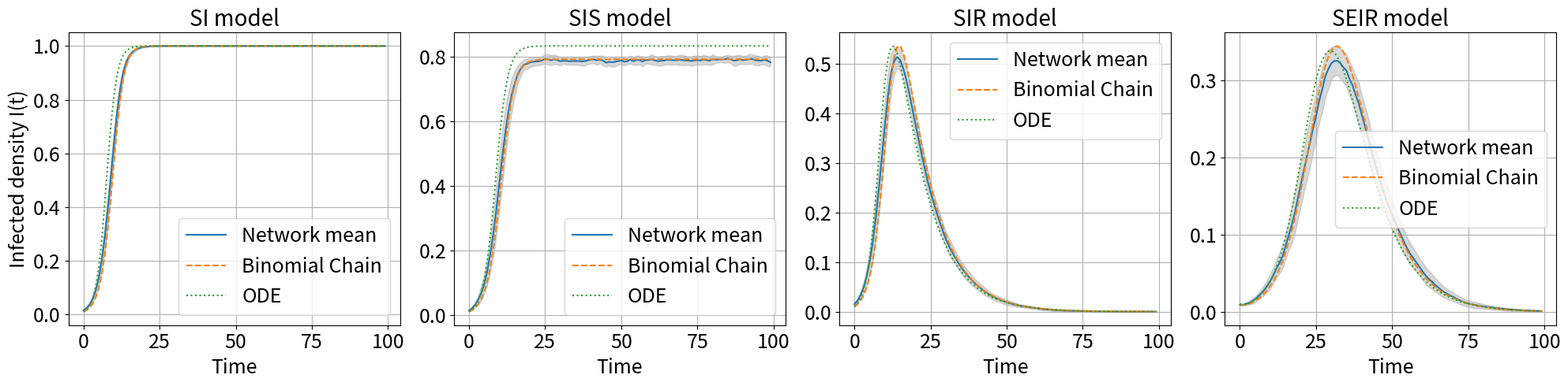

Source code (Python): (Note: this script raises an exception after producing the figure.)
# TASK 21: Dynamics on networks
## Epidemic spreading on static networks: SI, SIS, SIR, SEIR in homogeneous and heterogeneous mean-field approximation

# The objective of this project is to simulate the behavior of some well-known dynamical models, and possibly analyze their behavior 
# (e.g., identify the critical epidemic threshold or the invasion threshold). The students are left free to follow the bibliographic 
# references to understand what should be simulated and how, as well as to reproduce the main results and, if willing to do so, explore 
# new directions.

# It is required that these models are studied, computationally, across a variety of different synthetic topologies. 
# Applications to real-world networks will be a plus.


import numpy as np
import networkx as nx
import random
import matplotlib.pyplot as plt
from scipy.integrate import solve_ivp
import matplotlib as mpl

# Functions
### Dynamics on network
def epidemic_simulation(G, model="SIS", beta=0.3, mu=0.1, sigma=0.2, initial_infected=5, T=100):
    
    N = G.number_of_nodes()
    nodes = list(G.nodes())

    # states
    S, I, R, E = 0, 1, 2, 3
    
    state = {node: S for node in nodes}
    
    infected_nodes = random.sample(nodes, initial_infected)
    
    for node in infected_nodes:
        state[node] = I

    S_t = []
    I_t = []
    R_t = []
    E_t = []

    for t in range(T):
        
        new_state = state.copy()

        for node in nodes:

            if state[node] == I:

                # Infect neighbors 
                for neighbor in G.neighbors(node):
                    if state[neighbor] == S:
                        if random.random() < beta:
                            
                            if model == "SEIR":
                                new_state[neighbor] = E
                            else:
                                new_state[neighbor] = I

                # Recovery
                if model in ["SIS", "SIR", "SEIR"]:
                    if random.random() < mu:
                        
                        if model == "SIS":
                            new_state[node] = S
                        else:
                            new_state[node] = R

            elif state[node] == E:
                if random.random() < sigma:
                    new_state[node] = I

        state = new_state

        S_count = sum(1 for s in state.values() if s == S)
        I_count = sum(1 for s in state.values() if s == I)
        R_count = sum(1 for s in state.values() if s == R)
        E_count = sum(1 for s in state.values() if s == E)

        S_t.append(S_count / N)
        I_t.append(I_count / N)
        R_t.append(R_count / N)
        E_t.append(E_count / N)

    return np.array(S_t), np.array(I_t), np.array(R_t), np.array(E_t)

### Mean field approximation
def binomial_chain(model="SIS", beta=0.3, mu=0.1, sigma=0.2, k=10, T=100, rho0=0.01):

    S = np.zeros(T)
    I = np.zeros(T)
    R = np.zeros(T)
    E = np.zeros(T)

    S[0] = 1 - rho0
    I[0] = rho0

    for t in range(T-1):

        infection_prob = 1 - (1 - beta * I[t])**k

        if model == "SI":

            S[t+1] = S[t] - infection_prob * S[t]
            I[t+1] = I[t] + infection_prob * S[t]

        elif model == "SIS":

            S[t+1] = S[t] + mu * I[t] - infection_prob * S[t]
            I[t+1] = I[t] - mu * I[t] + infection_prob * S[t]

        elif model == "SIR":

            S[t+1] = S[t] - infection_prob * S[t]
            I[t+1] = I[t] + infection_prob * S[t] - mu * I[t]
            R[t+1] = R[t] + mu * I[t]

        elif model == "SEIR":

            S[t+1] = S[t] - infection_prob * S[t]
            E[t+1] = E[t] + infection_prob * S[t] - sigma * E[t]
            I[t+1] = I[t] + sigma * E[t] - mu * I[t]
            R[t+1] = R[t] + mu * I[t]

    return S, I, R, E

### ODEs
def SI_ode(t, y, beta, k):
    
    S, I = y
    
    dSdt = -beta * k * S * I
    dIdt = beta * k * S * I
    
    return [dSdt, dIdt]

def SIS_ode(t, y, beta, mu, k):
    
    S, I = y
    
    dSdt = mu * I - beta * k * S * I
    dIdt = beta * k * S * I - mu * I
    
    return [dSdt, dIdt]

def SIR_ode(t, y, beta, mu, k):
    
    S, I, R = y
    
    dSdt = -beta * k * S * I
    dIdt = beta * k * S * I - mu * I
    dRdt = mu * I
    
    return [dSdt, dIdt, dRdt]

def SEIR_ode(t, y, beta, mu, sigma, k):
    
    S, E, I, R = y
    
    dSdt = -beta * k * S * I
    dEdt = beta * k * S * I - sigma * E
    dIdt = sigma * E - mu * I
    dRdt = mu * I
    
    return [dSdt, dEdt, dIdt, dRdt]

### Solve ODEs
def solve_ode(model="SIS", beta=0.3, mu=0.1, sigma=0.2, k=10, T=100, rho0=0.01):

    t_span = (0, T)
    t_eval = np.linspace(0, T, T)

    if model == "SI":

        y0 = [1-rho0, rho0]
        sol = solve_ivp(SI_ode, t_span, y0, args=(beta, k), t_eval=t_eval)
        S, I = sol.y
        R = np.zeros(T)
        E = np.zeros(T)

    elif model == "SIS":

        y0 = [1-rho0, rho0]
        sol = solve_ivp(SIS_ode, t_span, y0, args=(beta, mu, k), t_eval=t_eval)
        S, I = sol.y
        R = np.zeros(T)
        E = np.zeros(T)

    elif model == "SIR":

        y0 = [1-rho0, rho0, 0]
        sol = solve_ivp(SIR_ode, t_span, y0, args=(beta, mu, k), t_eval=t_eval)
        S, I, R = sol.y
        E = np.zeros(T)

    elif model == "SEIR":

        y0 = [1-rho0, 0, rho0, 0]
        sol = solve_ivp(SEIR_ode, t_span, y0, args=(beta, mu, sigma, k), t_eval=t_eval)
        S, E, I, R = sol.y

    return S, I, R, E, sol.t

def simulate_epidemic_multiple(model="SIS", G=None, beta=0.3, mu=0.1, sigma=0.2, initial_infected=5, k=10, T=100, n_runs=10):
    results = {}
    
    # Network simulation 
    if G is not None:
        I_network_runs = []
        S_network_runs = []
        R_network_runs = []
        E_network_runs = []
        
        for run in range(n_runs):
            S_net, I_net, R_net, E_net = epidemic_simulation(G, model=model, beta=beta, mu=mu, sigma=sigma, initial_infected=initial_infected, T=T)
            S_network_runs.append(S_net)
            I_network_runs.append(I_net)
            R_network_runs.append(R_net)
            E_network_runs.append(E_net)
        
        S_network_runs = np.array(S_network_runs)
        I_network_runs = np.array(I_network_runs)
        R_network_runs = np.array(R_network_runs)
        E_network_runs = np.array(E_network_runs)
        
        results['network'] = {
            'S_mean': S_network_runs.mean(axis=0),
            'S_std': S_network_runs.std(axis=0),
            'I_mean': I_network_runs.mean(axis=0),
            'I_std': I_network_runs.std(axis=0),
            'R_mean': R_network_runs.mean(axis=0),
            'R_std': R_network_runs.std(axis=0),
            'E_mean': E_network_runs.mean(axis=0),
            'E_std': E_network_runs.std(axis=0),
        }
    
    # Binomial chain
    rho0 = initial_infected / N
    S_bin, I_bin, R_bin, E_bin = binomial_chain(model=model, beta=beta, mu=mu, sigma=sigma, k=k, T=T, rho0=rho0)
    results['binomial'] = (S_bin, I_bin, R_bin, E_bin)
    
    # ODE
    S_ode, I_ode, R_ode, E_ode, t = solve_ode(model=model, beta=beta, mu=mu, sigma=sigma, k=k, T=T, rho0=rho0)
    results['ODE'] = (S_ode, I_ode, R_ode, E_ode, t)
    
    return results

def final_attack_rate(G, beta, mu, sigma, model="SIR",
                      n_runs=25, T=200, initial_infected=10):
    
    final_R = []
    
    for _ in range(n_runs):
        
        S, I, R, E = epidemic_simulation(
            G=G,
            model=model,
            beta=beta,
            mu=mu,
            sigma=sigma,
            initial_infected=initial_infected,
            T=T
        )
        
        final_R.append(R[-1])  
    
    final_R = np.array(final_R)
    
    return np.mean(final_R), np.std(final_R)

### Plot functions
def plot_infected_comparison(models, results_dict, T, label_plot):
    
    fig, axes = plt.subplots(1, 4, figsize=(20, 5))
    axes = axes.flatten()
    
    # Font sizes
    title_fs = 20
    label_fs = 18
    tick_fs = 18
    legend_fs = 18
    
    for i, model in enumerate(models):
        res = results_dict[model]
        t = np.arange(T)
        
        # Network mean ± std
        I_mean = res['network']['I_mean']
        I_std = res['network']['I_std']
        
        axes[i].plot(t, I_mean, label="Network mean")
        axes[i].fill_between(t, I_mean - I_std, I_mean + I_std,
                             color='gray', alpha=0.3)
        
        # Binomial Chain
        axes[i].plot(t, res['binomial'][1], '--', label="Binomial Chain")
        
        # ODE
        axes[i].plot(t, res['ODE'][1], ':', label="ODE")
        
        # Titles and labels
        axes[i].set_title(f"{model} model", fontsize=title_fs)
        axes[i].set_xlabel("Time", fontsize=label_fs)
        
        if i == 0:
            axes[i].set_ylabel("Infected density I(t)", fontsize=label_fs)
        
        axes[i].tick_params(axis='both', labelsize=tick_fs)
        axes[i].legend(fontsize=legend_fs)
        axes[i].grid(True)
    
    plt.tight_layout()
    plt.savefig(f"plots/infected_comparison_{label_plot}.pdf", format="pdf", bbox_inches="tight")
    plt.show()

def plot_species_all_models(models, results_dict, T, label_plot):

    fig, axes = plt.subplots(1, 4, figsize=(20, 5))

    # Font sizes
    title_fs = 20
    label_fs = 18
    tick_fs = 18
    legend_fs = 18

    for i, model in enumerate(models):
        res = results_dict[model]
        t = np.arange(T)
        
        S, S_std = res['network']['S_mean'], res['network']['S_std']
        I, I_std = res['network']['I_mean'], res['network']['I_std']
        R, R_std = res['network']['R_mean'], res['network']['R_std']
        E, E_std = res['network']['E_mean'], res['network']['E_std']
        
        # Plot
        axes[i].plot(t, S, label='S', c='green')
        axes[i].fill_between(t, S-S_std, S+S_std, color='green', alpha=0.2)
        
        axes[i].plot(t, I, label='I', c='red')
        axes[i].fill_between(t, I-I_std, I+I_std, color='red', alpha=0.2)
        
        if model in ['SIR', 'SEIR']:
            axes[i].plot(t, R, label='R', c='blue')
            axes[i].fill_between(t, R-R_std, R+R_std, color='blue', alpha=0.2)
        
        if model == 'SEIR':
            axes[i].plot(t, E, label='E', c='orange')
            axes[i].fill_between(t, E-E_std, E+E_std, color='orange', alpha=0.2)
        
        axes[i].set_title(f"{model} model", fontsize=title_fs)
        axes[i].set_xlabel("Time", fontsize=label_fs)
        
        if i == 0:
            axes[i].set_ylabel("Densities", fontsize=label_fs)
        
        axes[i].tick_params(axis='both', labelsize=tick_fs)
        axes[i].legend(fontsize=legend_fs)
        axes[i].grid(True)

    plt.tight_layout()
    plt.savefig(f"plots/species_all_models_{label_plot}.pdf", format="pdf", bbox_inches="tight")
    plt.show()

def plot_infected_networks_comparison(models, results_er, results_sw, results_sf, T):

    fig, axes = plt.subplots(1, 4, figsize=(20, 5))
    axes = axes.flatten()

    # Font sizes 
    title_fs = 20
    label_fs = 18
    tick_fs = 18
    legend_fs = 18

    network_results = {
        "Erdős–Rényi": results_er,
        "Small World": results_sw,
        "Scale-Free": results_sf
    }

    cmap = mpl.colormaps['viridis']
    colors_list = [cmap(i) for i in np.linspace(0, 1, len(network_results))]
    colors = dict(zip(network_results, colors_list))

    for i, model in enumerate(models):
        t = np.arange(T)
        
        for net_name, results in network_results.items():
            I_mean = results[model]['network']['I_mean']
            I_std = results[model]['network']['I_std']
            
            axes[i].plot(t, I_mean, label=net_name, color=colors[net_name])
            axes[i].fill_between(t,
                                    I_mean - I_std,
                                    I_mean + I_std,
                                    color=colors[net_name],
                                    alpha=0.2)
        
        axes[i].set_title(f"{model} model", fontsize=title_fs)
        axes[i].set_xlabel("Time", fontsize=label_fs)
        
        if i == 0:
            axes[i].set_ylabel("Infected density I(t)", fontsize=label_fs)
        
        axes[i].tick_params(axis='both', labelsize=tick_fs)
        axes[i].legend(fontsize=legend_fs)
        axes[i].grid(True)

    plt.tight_layout()
    plt.savefig(f"plots/infected_networks_comparison.pdf", format="pdf", bbox_inches="tight")
    plt.show()

def plot_hist(ax, data, title, color, max_ticks=8):
    kmin, kmax = min(data), max(data)
       
    bins = np.arange(kmin - 0.5, kmax + 1.5, 1)
    ax.hist(data, bins=bins, edgecolor='black', color=color, alpha=0.8)
    
    unique_degrees = np.arange(kmin, kmax + 1)
    step = max(1, len(unique_degrees) // max_ticks)
    ticks = unique_degrees[::step]
    
    ax.set_xticks(ticks)
    ax.set_title(title, fontsize=title_fs)
    ax.set_xlabel("Degree", fontsize=label_fs)
    ax.tick_params(axis='both', labelsize=tick_fs)


##############################################################################################################
# Dynamics
### Parameters 
N = 1000               # number of nodes
p = 0.03               # probability of link
T = 100                # timesteps
beta = 0.02            # infection rate
mu = 0.1               # recovery rate
sigma = 0.2            # incubation rate 
initial_infected = 10  # initial infected 
n_runs = 25            # number of runs

k0 = 30                # parametro del WS
p_rewire = 0.1         # p rewiring

m = 15                 # number of edges added at each step


### Homogeneous case: Erdős–Rényi network
# Erdős–Rényi model
label_plot = 'erdos_renyi'
G_er = nx.erdos_renyi_graph(N, p)
k_avg = sum(dict(G_er.degree()).values()) / N  # average degree
print("Average degree:", k_avg )

models = ["SI", "SIS", "SIR", "SEIR"]

results_all_er = {}
for model in models:
    results_all_er[model] = simulate_epidemic_multiple(
        model=model, 
        G=G_er, 
        beta=beta, 
        mu=mu, 
        sigma=sigma, 
        initial_infected=initial_infected, 
        k=k_avg, 
        T=T, 
        n_runs=n_runs)    
    
plot_infected_comparison(models, results_all_er, T, label_plot)
plot_species_all_models(models, results_all_er, T, label_plot)


### Heterogeneous case: Small world network
# Small world model
label_plot = 'small_world'
G_sw = nx.watts_strogatz_graph(N, k0, p_rewire)
k_avg = sum(dict(G_sw.degree()).values()) / N
print("Average degree:", k_avg)

models = ["SI", "SIS", "SIR", "SEIR"]

results_all_sw = {}
for model in models:
    results_all_sw[model] = simulate_epidemic_multiple(
        model=model, 
        G=G_sw, 
        beta=beta, 
        mu=mu, 
        sigma=sigma, 
        initial_infected=initial_infected, 
        k=k_avg, 
        T=T, 
        n_runs=n_runs) 
    
plot_infected_comparison(models, results_all_sw, T, label_plot)
plot_species_all_models(models, results_all_sw, T, label_plot)


### Heterogeneous case: Barabási–Albert network
# Barabási–Albert model (scale-free network)
label_plot = 'scale_free'
G_sf = nx.barabasi_albert_graph(N, m)
# Average degree (≈ 2m)
k_avg = sum(dict(G_sf.degree()).values()) / N
print("Average degree:", k_avg)

models = ["SI", "SIS", "SIR", "SEIR"]

results_all_sf = {}
for model in models:
    results_all_sf[model] = simulate_epidemic_multiple(
        model=model,
        G=G_sf,
        beta=beta,
        mu=mu,
        sigma=sigma,
        initial_infected=initial_infected,
        k=k_avg,   
        T=T,
        n_runs=n_runs
    )

plot_infected_comparison(models, results_all_sf, T, label_plot)
plot_species_all_models(models, results_all_sf, T, label_plot)

### Comparison Hom - Het
plot_infected_networks_comparison(
    models,
    results_all_er,
    results_all_sw,
    results_all_sf,
    T
)


##############################################################################################################
## Epidemic threshold
def network_stats(G, mu, name="Network"):
    
    degrees = np.array([d for _, d in G.degree()])
    
    k_avg = np.mean(degrees)
    k2_avg = np.mean(degrees**2)
    
    # Epidemic threshold (HMF)
    beta_c = mu * k_avg / k2_avg
    
    print(f"--- {name} ---")
    print(f"<k>     = {k_avg:.4f}")
    print(f"<k^2>   = {k2_avg:.4f}")
    print(f"beta_c  = {beta_c:.6f}")
    print()
    
    return k_avg, k2_avg, beta_c

N = 1000               # number of nodes
T = 100                # timesteps 
mu = 0.2               # recovery rate 
sigma = 0.2
initial_infected = 1   
n_runs = 400

# Erdős–Rényi
p = 0.004               # <k> ≈ Np 

# Small-world
k0 = 4                
p_rewire = 0.2         # rewiring

# Scale-free (Barabási–Albert)
m = 2                 # <k> ≈ 2m

G_er = nx.erdos_renyi_graph(N, p)
G_sw = nx.watts_strogatz_graph(N, k0, p_rewire)
G_sf = nx.barabasi_albert_graph(N, m)

k_er, k2_er, bc_er = network_stats(G_er, mu, "Erdős–Rényi")
k_sw, k2_sw, bc_sw = network_stats(G_sw, mu, "Small-world")
k_sf, k2_sf, bc_sf = network_stats(G_sf, mu, "Scale-free (BA)")


explored_beta = [0.00025, 0.0005, 0.00075, 0.001, 0.0025, 0.005, 0.0075,
                0.01, 0.011, 0.012, 0.013, 0.014, 0.015,
                0.0175, 0.02, 0.0225, 0.025, 0.0275, 0.03,
                0.0325, 0.035, 0.0375, 0.04,
                0.0425, 0.045, 0.0475, 0.05,
                0.0525, 0.055, 0.0575, 0.06,
                0.075, 0.1, 0.2, 0.3, 0.4]

AR_er = []
AR_er_std = []

AR_sw = []
AR_sw_std = []

AR_sf = []
AR_sf_std = []

for beta in explored_beta:
    
    print("beta =", beta)
    
    mean, std = final_attack_rate(G_er, beta, mu, sigma, model="SIR", n_runs=n_runs)
    AR_er.append(mean)
    AR_er_std.append(std)
    
    mean, std = final_attack_rate(G_sw, beta, mu, sigma, model="SIR", n_runs=n_runs)
    AR_sw.append(mean)
    AR_sw_std.append(std)
    
    mean, std = final_attack_rate(G_sf, beta, mu, sigma, model="SIR", n_runs=n_runs)
    AR_sf.append(mean)
    AR_sf_std.append(std)


plt.figure(figsize=(7,5))

title_fs = 20
label_fs = 14
tick_fs = 14
legend_fs = 14

cmap = mpl.colormaps['viridis']
labels = ["Erdős–Rényi", "Small-world", "Scale-free"]
colors = [cmap(i) for i in np.linspace(0, 1, len(labels))]

# ER
plt.plot(explored_beta, AR_er, label=labels[0], color=colors[0])
plt.fill_between(explored_beta,
                 np.array(AR_er) - np.array(AR_er_std),
                 np.array(AR_er) + np.array(AR_er_std),
                 color=colors[0], alpha=0.2)

# SW
plt.plot(explored_beta, AR_sw, label=labels[1], color=colors[1])
plt.fill_between(explored_beta,
                 np.array(AR_sw) - np.array(AR_sw_std),
                 np.array(AR_sw) + np.array(AR_sw_std),
                 color=colors[1], alpha=0.2)

# SF
plt.plot(explored_beta, AR_sf, label=labels[2], color=colors[2])
plt.fill_between(explored_beta,
                 np.array(AR_sf) - np.array(AR_sf_std),
                 np.array(AR_sf) + np.array(AR_sf_std),
                 color=colors[2], alpha=0.2)

plt.xlabel(r"$\beta$", fontsize=label_fs)
plt.ylabel(r"$\langle R_\infty \rangle$", fontsize=label_fs)

plt.xticks(fontsize=tick_fs)
plt.yticks(fontsize=tick_fs)

plt.legend(fontsize=legend_fs, loc='lower right')
plt.grid()

plt.savefig("plots/epidemic_threshold.pdf", bbox_inches="tight")
plt.show()


deg_er = [d for _, d in G_er.degree()]
deg_sw = [d for _, d in G_sw.degree()]
deg_sf = [d for _, d in G_sf.degree()]

cmap = mpl.colormaps['viridis']
labels = ["Erdős–Rényi", "Small-world", "Scale-free"]
colors = [cmap(i) for i in np.linspace(0, 1, len(labels))]

title_fs = 20
label_fs = 18
tick_fs = 18

fig, axes = plt.subplots(1, 3, figsize=(18, 5), sharey=True)

# Erdős–Rényi
plot_hist(axes[0], deg_er, labels[0], colors[0])
axes[0].set_ylabel("Frequency", fontsize=label_fs)
axes[0].tick_params(axis='both', labelsize=tick_fs)
axes[0].grid(alpha=0.1)

# Small-world
plot_hist(axes[1], deg_sw, labels[1], colors[1])
axes[1].tick_params(axis='both', labelsize=tick_fs)
axes[1].grid(alpha=0.1)

# Scale-free
plot_hist(axes[2], deg_sf, labels[2], colors[2])
axes[2].tick_params(axis='both', labelsize=tick_fs)
axes[2].grid(alpha=0.1)

plt.tight_layout()
plt.savefig("plots/networks_degrees.pdf", bbox_inches="tight")
plt.show()


##############################################################################################################
## Immunization
def random_vaccination(S_nodes, rate):
    n = int(rate * len(S_nodes))
    if n > 0:
        return set(random.sample(S_nodes, n))
    return set()

def acquaintance_vaccination(G, S_nodes, rate):
    n = int(rate * len(S_nodes))
    vaccinated = set()
    
    S_nodes = list(S_nodes)
    
    while len(vaccinated) < n and len(S_nodes) > 0:
        v = random.choice(S_nodes)
        neigh = list(G.neighbors(v))
        if neigh:
            vaccinated.add(random.choice(neigh))
    
    return vaccinated

def run_SIR(G, strategy, beta):
    
    state = {node: 'S' for node in G.nodes()}
    
    infected_init = random.sample(list(G.nodes()), initial_infected)
    for n in infected_init:
        state[n] = 'I'
    
    I_list = []
    
    t = 0
    while True:
        new_state = state.copy()
        
        S_nodes = [n for n in G.nodes() if state[n] == 'S']
        
        if strategy == 'random':
            vaccinated = random_vaccination(S_nodes, immunization_rate)
        else:
            vaccinated = acquaintance_vaccination(G, S_nodes, immunization_rate)
        
        for v in vaccinated:
            new_state[v] = 'R'
        
        # SIR dynamics
        for node in G.nodes():
            if state[node] == 'I':
                
                for neigh in G.neighbors(node):
                    if state[neigh] == 'S' and random.random() < beta:
                        new_state[neigh] = 'I'
                
                if random.random() < mu:
                    new_state[node] = 'R'
        
        state = new_state
        
        I = sum(1 for n in state if state[n] == 'I')
        I_list.append(I)
        
        t += 1
        
        if I == 0 or t >= T_max:
            break
    
    return I_list


N = 3000
m = 3
mu = 0.05
beta_list = [0.05, 0.1, 0.15]

initial_infected = 10
T_max = 1000
n_runs = 400

immunization_rate = 0.01  

G = nx.barabasi_albert_graph(N, m)

results = {}

for beta in beta_list:
    results[beta] = {'rand': [], 'acq': []}
    
    for _ in range(n_runs):
        
        I_r = run_SIR(G, 'random', beta)
        I_a = run_SIR(G, 'acq', beta)
        
        results[beta]['rand'].append(I_r)
        results[beta]['acq'].append(I_a)


fig, axes = plt.subplots(1, 3, figsize=(18,5))

title_fs = 18
label_fs = 18
tick_fs = 18

for i, beta in enumerate(beta_list):
    
    ax = axes[i]
    
    max_len = max(
        max(len(x) for x in results[beta]['rand']),
        max(len(x) for x in results[beta]['acq'])
    )
    
    def to_array(list_curves):
        arr = np.zeros((n_runs, max_len))
        for j, c in enumerate(list_curves):
            arr[j, :len(c)] = c
            arr[j, len(c):] = c[-1]
        return arr
    
    rand_arr = to_array(results[beta]['rand']) / N
    acq_arr  = to_array(results[beta]['acq']) / N
    
    mean_r = rand_arr.mean(axis=0)
    std_r  = rand_arr.std(axis=0)
    
    mean_a = acq_arr.mean(axis=0)
    std_a  = acq_arr.std(axis=0)
    
    t = np.arange(max_len)
    
    ax.plot(t, mean_r, label='Random', color='red')
    ax.fill_between(t, mean_r-std_r, mean_r+std_r, color='red', alpha=0.2)
    
    ax.plot(t, mean_a, label='Acquaintance', color='green')
    ax.fill_between(t, mean_a-std_a, mean_a+std_a, color='green', alpha=0.2)
    
    ax.set_title(f"$\\beta = {beta}$  $\\mu = {mu}$", fontsize=title_fs)
    ax.set_xlabel("Time", fontsize=label_fs)
    
    if i == 0:
        ax.set_ylabel("Infected density", fontsize=label_fs)
    
    ax.tick_params(axis='both', labelsize=tick_fs)
    ax.grid(alpha=0.1)
    ax.legend(fontsize=label_fs)

plt.tight_layout()
plt.savefig("plots/immunization.pdf", bbox_inches="tight")
plt.show()
